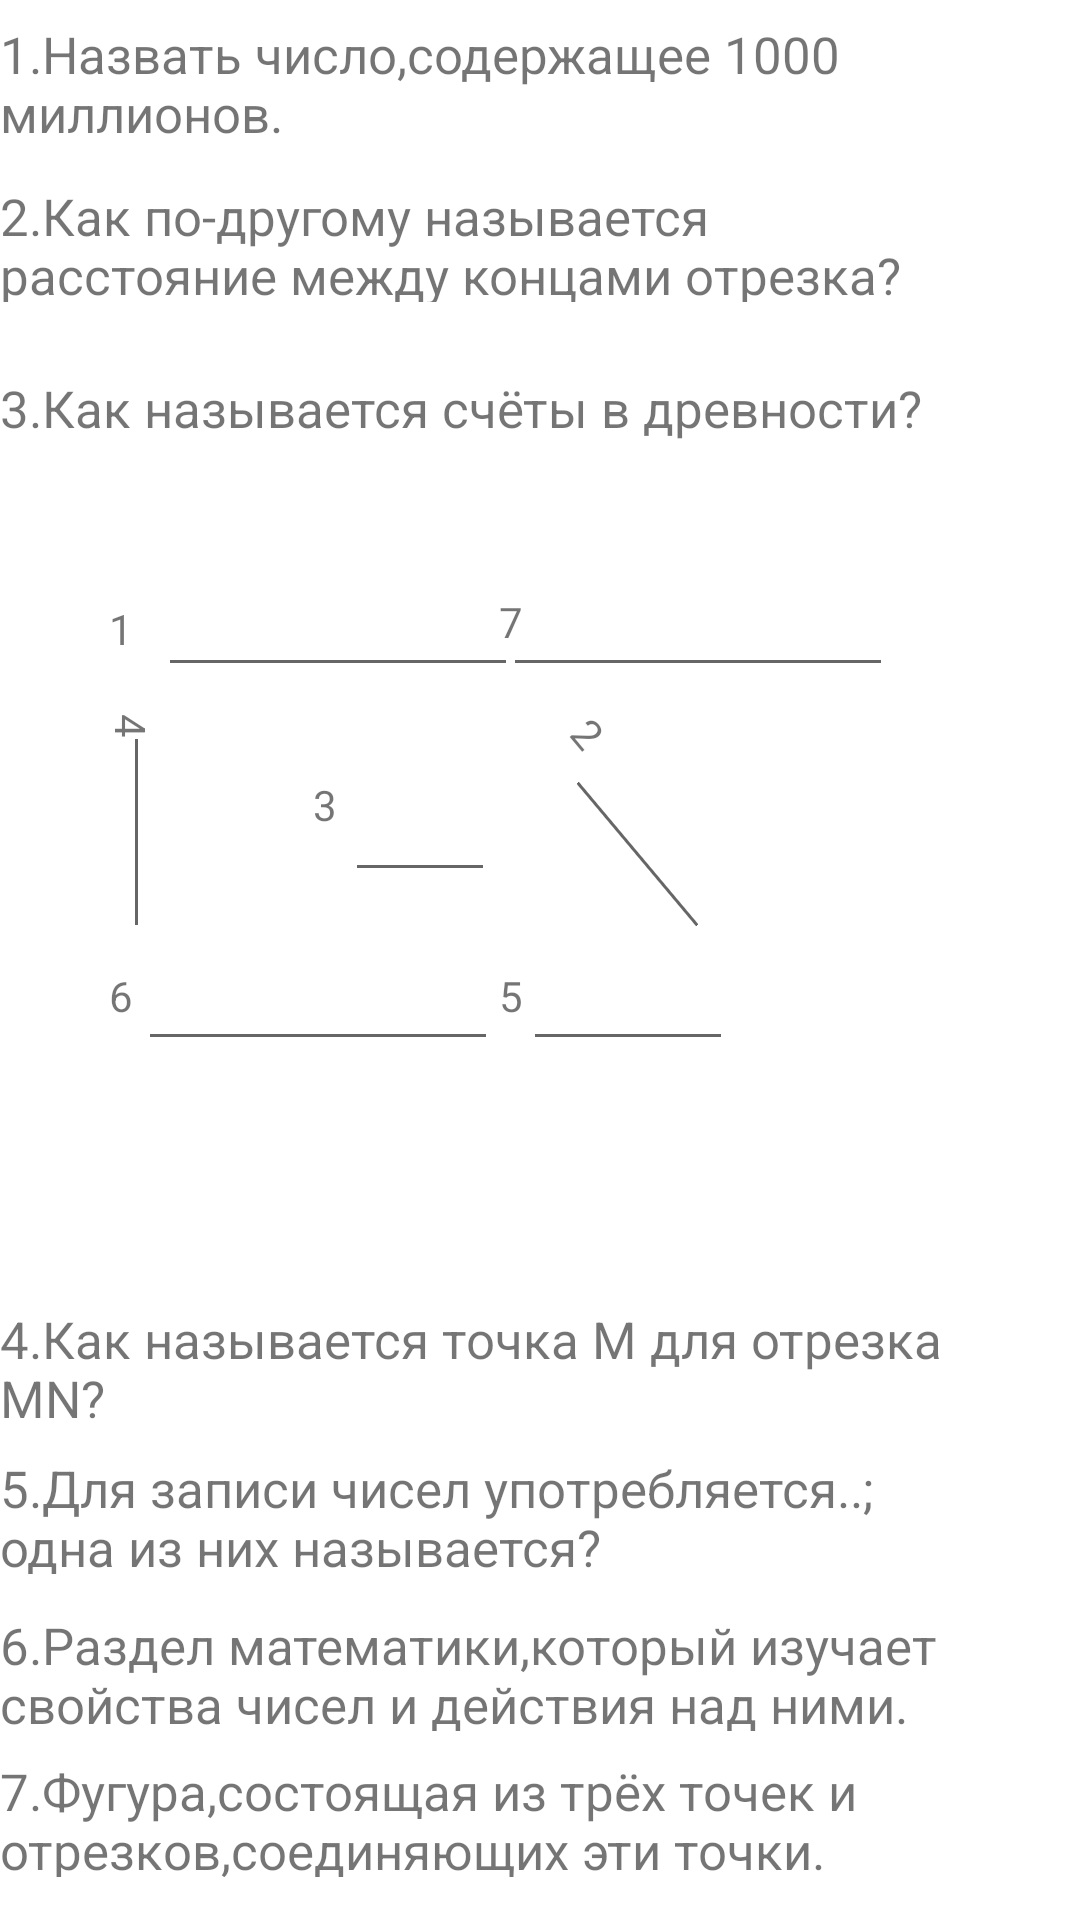

Reconstruct the res/layout file that produces this screen, plus the resources it refers to.
<!-- AndroidManifest.xml: application theme Theme.ZaiVon -->
<!-- res/layout/activity_game.xml -->
<?xml version="1.0" encoding="utf-8"?>
<androidx.constraintlayout.widget.ConstraintLayout xmlns:android="http://schemas.android.com/apk/res/android"
    xmlns:app="http://schemas.android.com/apk/res-auto"
    xmlns:tools="http://schemas.android.com/tools"
    android:id="@+id/layout"
    android:layout_width="match_parent"
    android:layout_height="match_parent"
    tools:context=".GameActivity">

    <EditText
        android:id="@+id/editTextTextPersonName6"
        android:layout_width="50dp"
        android:layout_height="40dp"
        android:ems="10"
        android:inputType="textPersonName"
        android:text=""
        app:layout_constraintBottom_toBottomOf="parent"
        app:layout_constraintEnd_toEndOf="parent"
        app:layout_constraintHorizontal_bias="0.371"
        app:layout_constraintStart_toStartOf="parent"
        app:layout_constraintTop_toTopOf="parent"
        app:layout_constraintVertical_bias="0.429"
        android:autofillHints="" />

    <EditText
        android:id="@+id/editTextTextPersonName7"
        android:layout_width="70dp"
        android:layout_height="40dp"
        android:ems="10"
        android:inputType="textPersonName"
        android:rotation="50"
        android:text=""
        app:layout_constraintBottom_toBottomOf="parent"
        app:layout_constraintEnd_toEndOf="parent"
        app:layout_constraintHorizontal_bias="0.642"
        app:layout_constraintStart_toStartOf="parent"
        app:layout_constraintTop_toTopOf="parent"
        app:layout_constraintVertical_bias="0.429" />

    <EditText
        android:id="@+id/editTextTextPersonName8"
        android:layout_width="70dp"
        android:layout_height="40dp"
        android:ems="10"
        android:inputType="textPersonName"
        android:rotation="90"
        android:text=""
        app:layout_constraintBottom_toBottomOf="parent"
        app:layout_constraintEnd_toEndOf="parent"
        app:layout_constraintHorizontal_bias="0.076"
        app:layout_constraintStart_toStartOf="parent"
        app:layout_constraintTop_toTopOf="parent"
        app:layout_constraintVertical_bias="0.429" />

    <EditText
        android:id="@+id/editTextTextPersonName9"
        android:layout_width="120dp"
        android:layout_height="40dp"
        android:ems="10"
        android:inputType="textPersonName"
        android:text=""
        app:layout_constraintBottom_toBottomOf="parent"
        app:layout_constraintEnd_toEndOf="parent"
        app:layout_constraintHorizontal_bias="0.192"
        app:layout_constraintStart_toStartOf="parent"
        app:layout_constraintTop_toTopOf="parent"
        app:layout_constraintVertical_bias="0.523" />

    <EditText
        android:id="@+id/editTextTextPersonName10"
        android:layout_width="120dp"
        android:layout_height="40dp"
        android:ems="10"
        android:inputType="textPersonName"
        android:text=""
        app:layout_constraintBottom_toBottomOf="parent"
        app:layout_constraintEnd_toEndOf="parent"
        app:layout_constraintHorizontal_bias="0.219"
        app:layout_constraintStart_toStartOf="parent"
        app:layout_constraintTop_toTopOf="parent"
        app:layout_constraintVertical_bias="0.315" />

    <EditText
        android:id="@+id/editTextTextPersonName11"
        android:layout_width="130dp"
        android:layout_height="40dp"
        android:ems="10"
        android:inputType="textPersonName"
        android:text=""
        app:layout_constraintBottom_toBottomOf="parent"
        app:layout_constraintEnd_toEndOf="parent"
        app:layout_constraintHorizontal_bias="0.729"
        app:layout_constraintStart_toStartOf="parent"
        app:layout_constraintTop_toTopOf="parent"
        app:layout_constraintVertical_bias="0.315" />

    <EditText
        android:id="@+id/editTextTextPersonName12"
        android:layout_width="70dp"
        android:layout_height="40dp"
        android:ems="10"
        android:inputType="textPersonName"
        android:text=""
        app:layout_constraintBottom_toBottomOf="parent"
        app:layout_constraintEnd_toEndOf="parent"
        app:layout_constraintHorizontal_bias="0.601"
        app:layout_constraintStart_toStartOf="parent"
        app:layout_constraintTop_toTopOf="parent"
        app:layout_constraintVertical_bias="0.523" />

    <TextView
        android:id="@+id/textView"
        android:layout_width="14dp"
        android:layout_height="15dp"
        android:text="@string/l1"
        app:layout_constraintBottom_toBottomOf="parent"
        app:layout_constraintEnd_toEndOf="parent"
        app:layout_constraintHorizontal_bias="0.105"
        app:layout_constraintStart_toStartOf="parent"
        app:layout_constraintTop_toTopOf="parent"
        app:layout_constraintVertical_bias="0.32" />

    <TextView
        android:id="@+id/textView2"
        android:layout_width="14dp"
        android:layout_height="20dp"
        android:rotation="50"
        android:text="@string/l2"
        app:layout_constraintBottom_toBottomOf="parent"
        app:layout_constraintEnd_toEndOf="parent"
        app:layout_constraintHorizontal_bias="0.551"
        app:layout_constraintStart_toStartOf="parent"
        app:layout_constraintTop_toTopOf="parent"
        app:layout_constraintVertical_bias="0.382" />

    <TextView
        android:id="@+id/textView3"
        android:layout_width="14dp"
        android:layout_height="20dp"
        android:text="@string/l3"
        app:layout_constraintBottom_toBottomOf="parent"
        app:layout_constraintEnd_toEndOf="parent"
        app:layout_constraintHorizontal_bias="0.302"
        app:layout_constraintStart_toStartOf="parent"
        app:layout_constraintTop_toTopOf="parent"
        app:layout_constraintVertical_bias="0.417" />

    <TextView
        android:id="@+id/textView4"
        android:layout_width="14dp"
        android:layout_height="20dp"
        android:rotation="90"
        android:text="@string/l4"
        app:layout_constraintBottom_toBottomOf="parent"
        app:layout_constraintEnd_toEndOf="parent"
        app:layout_constraintHorizontal_bias="0.105"
        app:layout_constraintStart_toStartOf="parent"
        app:layout_constraintTop_toTopOf="parent"
        app:layout_constraintVertical_bias="0.379" />

    <TextView
        android:id="@+id/textView5"
        android:layout_width="14dp"
        android:layout_height="20dp"
        android:text="@string/l5"
        app:layout_constraintBottom_toBottomOf="parent"
        app:layout_constraintEnd_toEndOf="parent"
        app:layout_constraintHorizontal_bias="0.481"
        app:layout_constraintStart_toStartOf="parent"
        app:layout_constraintTop_toTopOf="parent"
        app:layout_constraintVertical_bias="0.52" />

    <TextView
        android:id="@+id/textView6"
        android:layout_width="14dp"
        android:layout_height="20dp"
        android:text="@string/l6"
        app:layout_constraintBottom_toBottomOf="parent"
        app:layout_constraintEnd_toEndOf="parent"
        app:layout_constraintHorizontal_bias="0.105"
        app:layout_constraintStart_toStartOf="parent"
        app:layout_constraintTop_toTopOf="parent"
        app:layout_constraintVertical_bias="0.52" />

    <TextView
        android:id="@+id/textView7"
        android:layout_width="14dp"
        android:layout_height="20dp"
        android:text="@string/l7"
        app:layout_constraintBottom_toBottomOf="parent"
        app:layout_constraintEnd_toEndOf="parent"
        app:layout_constraintHorizontal_bias="0.481"
        app:layout_constraintStart_toStartOf="parent"
        app:layout_constraintTop_toTopOf="parent"
        app:layout_constraintVertical_bias="0.319" />

    <TextView
        android:id="@+id/textView8"
        android:layout_width="320dp"
        android:layout_height="40dp"
        android:textSize="17sp"
        android:text="@string/n_1_1000"
        app:layout_constraintBottom_toBottomOf="parent"
        app:layout_constraintEnd_toEndOf="parent"
        app:layout_constraintHorizontal_bias="0.0"
        app:layout_constraintStart_toStartOf="parent"
        app:layout_constraintTop_toTopOf="parent"
        app:layout_constraintVertical_bias="0.011" />

    <TextView
        android:id="@+id/textView9"
        android:layout_width="320dp"
        android:layout_height="40dp"
        android:text="@string/n_2"
        android:textSize="17sp"
        app:layout_constraintBottom_toBottomOf="parent"
        app:layout_constraintEnd_toEndOf="parent"
        app:layout_constraintHorizontal_bias="0.0"
        app:layout_constraintStart_toStartOf="parent"
        app:layout_constraintTop_toTopOf="parent"
        app:layout_constraintVertical_bias="0.101" />

    <TextView
        android:id="@+id/textView10"
        android:layout_width="320dp"
        android:layout_height="40dp"
        android:text="@string/n_3"
        android:textSize="17sp"
        app:layout_constraintBottom_toBottomOf="parent"
        app:layout_constraintEnd_toEndOf="parent"
        app:layout_constraintHorizontal_bias="0.0"
        app:layout_constraintStart_toStartOf="parent"
        app:layout_constraintTop_toTopOf="parent"
        app:layout_constraintVertical_bias="0.208" />

    <TextView
        android:id="@+id/textView11"
        android:layout_width="320dp"
        android:layout_height="40dp"
        android:textSize="17sp"
        android:text="@string/n_4_m_mn"
        app:layout_constraintBottom_toBottomOf="parent"
        app:layout_constraintEnd_toEndOf="parent"
        app:layout_constraintHorizontal_bias="0.0"
        app:layout_constraintStart_toStartOf="parent"
        app:layout_constraintTop_toTopOf="parent"
        app:layout_constraintVertical_bias="0.725" />

    <TextView
        android:id="@+id/textView12"
        android:layout_width="320dp"
        android:layout_height="40dp"
        android:textSize="17sp"
        android:text="@string/n_5"
        app:layout_constraintBottom_toBottomOf="parent"
        app:layout_constraintEnd_toEndOf="parent"
        app:layout_constraintHorizontal_bias="0.0"
        app:layout_constraintStart_toStartOf="parent"
        app:layout_constraintTop_toTopOf="parent"
        app:layout_constraintVertical_bias="0.808" />

    <TextView
        android:id="@+id/textView13"
        android:layout_width="320dp"
        android:layout_height="40dp"
        android:textSize="17sp"
        android:text="@string/n_6"
        app:layout_constraintBottom_toBottomOf="parent"
        app:layout_constraintEnd_toEndOf="parent"
        app:layout_constraintHorizontal_bias="0.0"
        app:layout_constraintStart_toStartOf="parent"
        app:layout_constraintTop_toTopOf="parent"
        app:layout_constraintVertical_bias="0.895" />

    <TextView
        android:id="@+id/textView14"
        android:layout_width="320dp"
        android:layout_height="40dp"
        android:textSize="17sp"
        android:text="@string/n_7"
        app:layout_constraintBottom_toBottomOf="parent"
        app:layout_constraintEnd_toEndOf="parent"
        app:layout_constraintHorizontal_bias="0.0"
        app:layout_constraintStart_toStartOf="parent"
        app:layout_constraintTop_toTopOf="parent"
        app:layout_constraintVertical_bias="0.976" />

</androidx.constraintlayout.widget.ConstraintLayout>
<!-- resources referenced by this layout -->
<resources>
  <string name="l1">1</string>
  <string name="l2">2</string>
  <string name="l3">3</string>
  <string name="l4">4</string>
  <string name="l5">5</string>
  <string name="l6">6</string>
  <string name="l7">7</string>
  <string name="n_1_1000">1.Назвать число,содержащее 1000 миллионов.</string>
  <string name="n_2">2.Как по-другому называется расстояние между концами отрезка?</string>
  <string name="n_3">3.Как называется счёты в древности?</string>
  <string name="n_4_m_mn">4.Как называется точка M для отрезка MN?</string>
  <string name="n_5">5.Для записи чисел употребляется..; одна из них называется?</string>
  <string name="n_6">6.Раздел математики,который изучает свойства чисел и действия над ними.</string>
  <string name="n_7">7.Фугура,состоящая из трёх точек и отрезков,соединяющих эти точки.</string>
  <style name="Theme.ZaiVon" parent="Theme.MaterialComponents.DayNight.DarkActionBar">
          
          <item name="colorPrimary">@color/purple_500</item>
          <item name="colorPrimaryVariant">@color/white</item>
          <item name="colorOnPrimary">@color/white</item>
          
          <item name="colorSecondary">@color/teal_200</item>
          <item name="colorSecondaryVariant">@color/teal_700</item>
          <item name="colorOnSecondary">@color/black</item>
          
          <item name="android:statusBarColor">?attr/colorPrimaryVariant</item>
          
      </style>
  <color name="purple_500">#E11B33A8</color>
  <color name="white">#FFFFFFFF</color>
  <color name="teal_200">#FF03DAC5</color>
  <color name="teal_700">#FF018786</color>
  <color name="black">#FF000000</color>
</resources>
